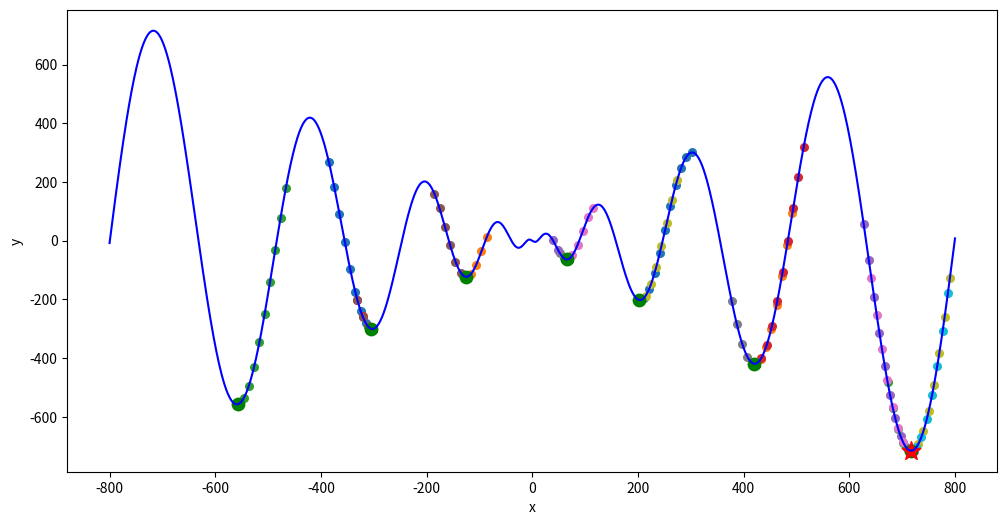

Generate this figure with matplotlib:
import numpy as np
import matplotlib.pyplot as plt
import random

# definujweme funkciu 
def schwefel(x):
    return -x * np.sin(np.sqrt(abs(x)))


step_size = 10 
max_iterations = 1000  
num_restarts = 20 

best_x = None
best_y = float("inf")  # nekonecnost pre porovnanie

local_minima = []  # zoznam lok min

# generuje grafik
x = np.linspace(-800, 800, 1000)
y = schwefel(x)

plt.figure(figsize=(12, 6))
plt.plot(x, y, label="Schwefel Function", color="blue")

# spustame viackratne hladanie min
for _ in range(num_restarts):
    current_x = random.uniform(-800, 800)  # randomny zaciatocny bod
    current_y = schwefel(current_x)
    
    x_history = [current_x]
    y_history = [current_y]
    
    step = step_size

    for _ in range(max_iterations):
        left_x = max(-800, current_x - step)#oznacovania hranici
        right_x = min(800, current_x + step)

        left_y = schwefel(left_x)
        right_y = schwefel(right_x)

        # najlepsi step
        if left_y < current_y:
            current_x, current_y = left_x, left_y
        elif right_y < current_y:
            current_x, current_y = right_x, right_y
        else:
            found_similar_minimum = False  # Флаг, который показывает, найден ли похожий минимум

            for x_min, _ in local_minima:  # pozriem na vsetky lok minimu
                if abs(current_x - x_min) < 5:  # overujeme nakolko terazsi minimum blizko k inemu
                    found_similar_minimum = True  
                    break  

            if not found_similar_minimum:  
                local_minima.append((current_x, current_y))  
 
        
        x_history.append(current_x)
        y_history.append(current_y)

    # overovanie glob min
    if current_y < best_y:
        best_x, best_y = current_x, current_y

    plt.scatter(x_history, y_history, s=30)  # ukazeme vsetky body ktori sme pouzivaali

# ukazuje lok min
for x_min, y_min in local_minima:
    plt.scatter([x_min], [y_min], c="green", marker="o", s=80, label="Local Min" )
# ukazuje glob min
plt.scatter([best_x], [best_y], c="red", marker="*", s=200, label="Global Min")

plt.xlabel("x")
plt.ylabel("y")
plt.show()





